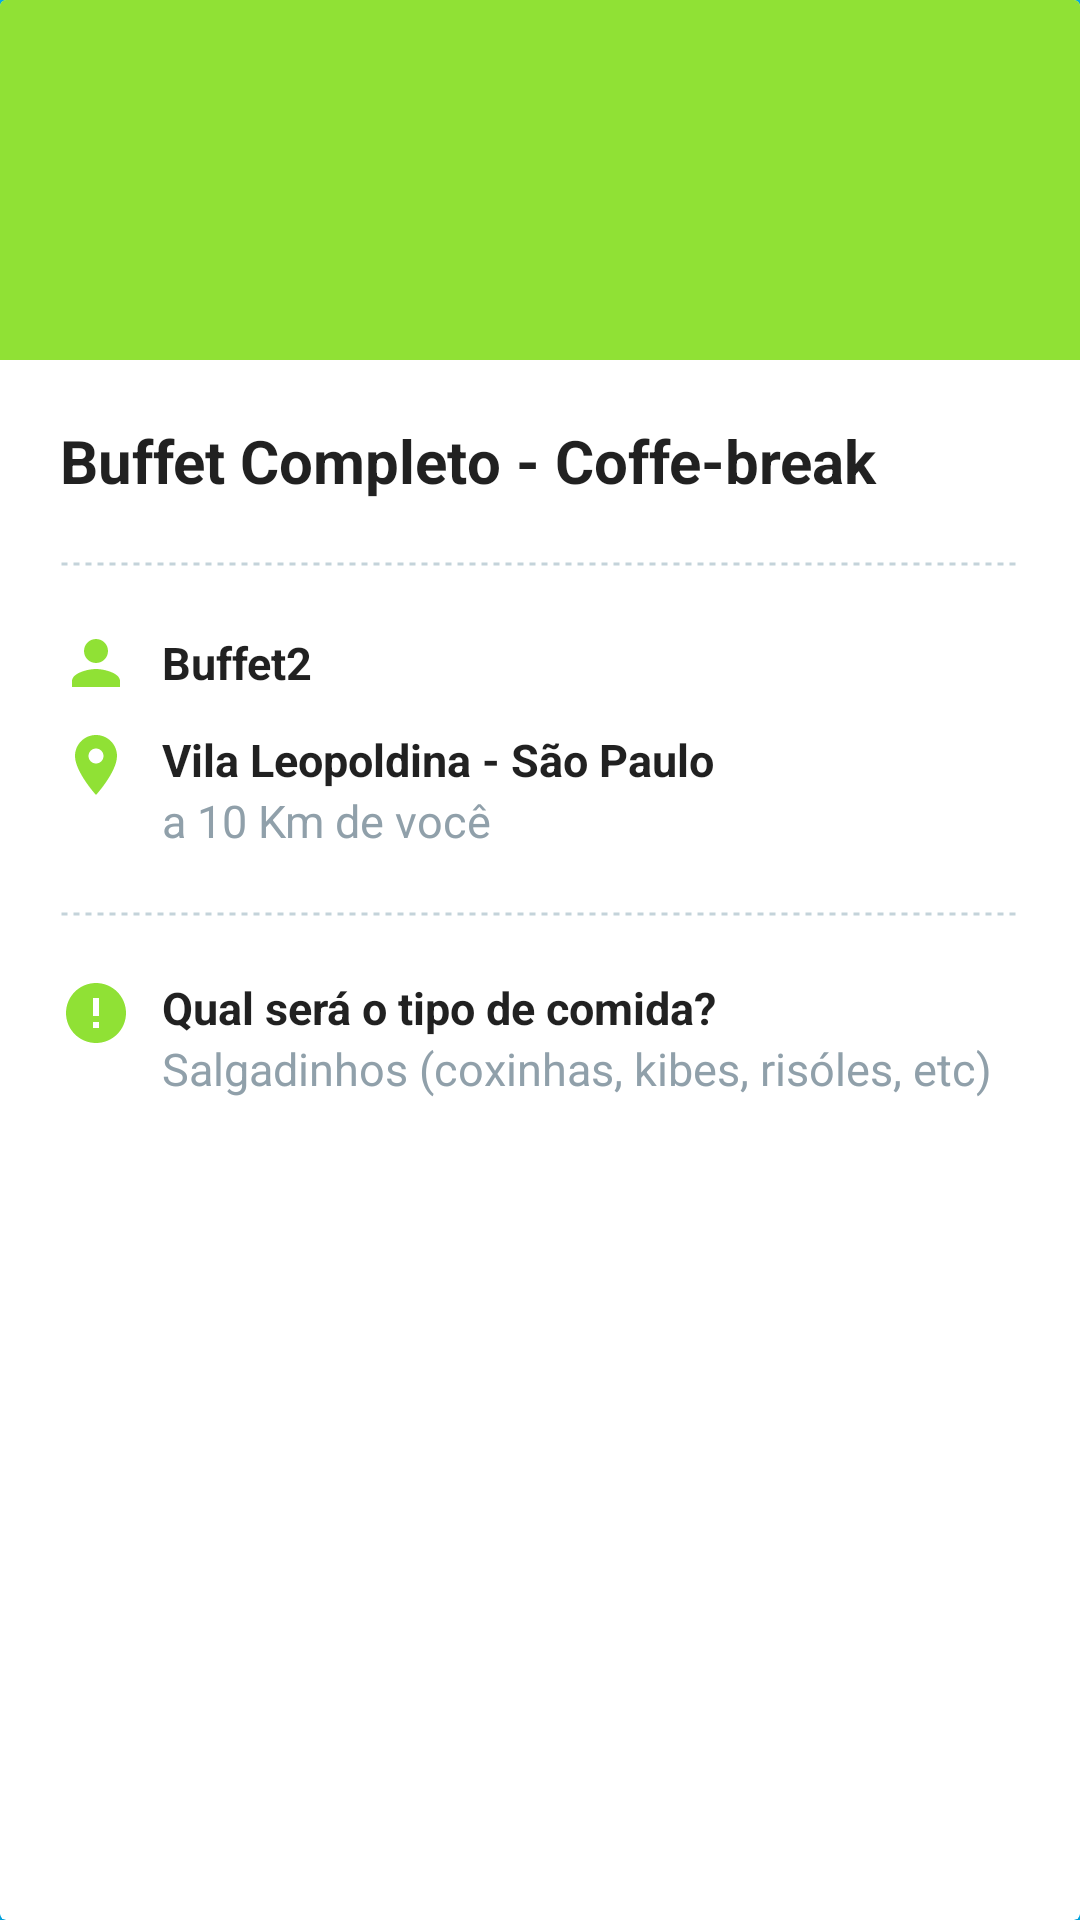

Here is an Android app screen rendered from its layout file. Give the layout XML and the strings, colors and styles it references.
<!-- AndroidManifest.xml: application theme AppTheme -->
<!-- res/layout/fragment_item_detail.xml -->
<android.support.v7.widget.CardView xmlns:android="http://schemas.android.com/apk/res/android"
    xmlns:app="http://schemas.android.com/apk/res-auto"
    android:layout_width="match_parent"
    android:layout_height="wrap_content"
    android:layout_marginBottom="@dimen/activity_vertical_margin"
    android:layout_marginLeft="@dimen/activity_horizontal_margin"
    android:layout_marginRight="@dimen/activity_horizontal_margin"
    android:layout_marginTop="@dimen/activity_vertical_margin"
    app:cardBackgroundColor="@color/white">

    <RelativeLayout
        android:layout_width="match_parent"
        android:layout_height="wrap_content">

        <LinearLayout
            android:id="@+id/linear_map"
            android:layout_width="match_parent"
            android:layout_height="120dp"
            android:background="@color/green"
            android:orientation="vertical" />

        <TextView
            android:id="@+id/txt_title"
            style="@style/font_style.title"
            android:layout_below="@+id/linear_map"
            android:layout_margin="@dimen/item_spacing"
            android:text="Buffet Completo - Coffe-break" />

        <android.support.v7.widget.AppCompatImageView
            android:id="@+id/view_separator_header"
            android:layout_width="match_parent"
            android:layout_height="2dp"
            android:layout_below="@+id/txt_title"
            android:layout_marginBottom="@dimen/item_spacing"
            android:layout_marginLeft="@dimen/item_spacing"
            android:layout_marginRight="@dimen/item_spacing"
            android:contentDescription="@string/app_name"
            android:layerType="software"
            android:src="@drawable/dashed_separator" />

        <RelativeLayout
            android:id="@+id/relative_person"
            android:layout_width="match_parent"
            android:layout_height="wrap_content"
            android:layout_below="@+id/view_separator_header"
            android:layout_marginBottom="@dimen/icon_spacing"
            android:layout_marginLeft="@dimen/item_spacing"
            android:layout_marginRight="@dimen/item_spacing">

            <android.support.v7.widget.AppCompatImageView
                android:id="@+id/img_person_name"
                android:layout_width="wrap_content"
                android:layout_height="wrap_content"
                app:srcCompat="@drawable/ic_person_green_24dp" />

            <TextView
                android:id="@+id/txt_person_name"
                style="@style/font_style.bold"
                android:layout_centerVertical="true"
                android:layout_marginLeft="@dimen/icon_spacing"
                android:layout_toRightOf="@+id/img_person_name"
                android:text="Buffet2" />
        </RelativeLayout>

        <RelativeLayout
            android:id="@+id/relative_location"
            android:layout_width="match_parent"
            android:layout_height="wrap_content"
            android:layout_below="@+id/relative_person"
            android:layout_marginBottom="@dimen/item_spacing"
            android:layout_marginLeft="@dimen/item_spacing"
            android:layout_marginRight="@dimen/item_spacing">

            <android.support.v7.widget.AppCompatImageView
                android:id="@+id/img_person_location"
                android:layout_width="wrap_content"
                android:layout_height="wrap_content"
                app:srcCompat="@drawable/ic_place_green_24dp" />

            <TextView
                android:id="@+id/txt_person_location"
                style="@style/font_style.bold"
                android:layout_marginLeft="@dimen/icon_spacing"
                android:layout_toRightOf="@+id/img_person_location"
                android:text="Vila Leopoldina - São Paulo" />

            <TextView
                android:id="@+id/txt_extra_info"
                style="@style/font_style.light"
                android:layout_below="@+id/txt_person_location"
                android:layout_marginLeft="@dimen/icon_spacing"
                android:layout_toRightOf="@+id/img_person_location"
                android:text="a 10 Km de você" />
        </RelativeLayout>

        <android.support.v7.widget.AppCompatImageView
            android:id="@+id/view_separator"
            android:layout_width="match_parent"
            android:layout_height="2dp"
            android:layout_below="@+id/relative_location"
            android:layout_marginLeft="@dimen/item_spacing"
            android:layout_marginRight="@dimen/item_spacing"
            android:contentDescription="@string/app_name"
            android:layerType="software"
            android:src="@drawable/dashed_separator" />

        <LinearLayout
            android:id="@+id/linear_extra_info"
            android:layout_width="match_parent"
            android:layout_height="wrap_content"
            android:layout_below="@+id/view_separator"
            android:layout_margin="@dimen/item_spacing"
            android:orientation="vertical">

            <include layout="@layout/layout_extra_info" />
        </LinearLayout>

    </RelativeLayout>
</android.support.v7.widget.CardView>
<!-- res/layout/layout_extra_info.xml (included above) -->
<?xml version="1.0" encoding="utf-8"?>
<RelativeLayout xmlns:android="http://schemas.android.com/apk/res/android"
    xmlns:app="http://schemas.android.com/apk/res-auto"
    android:layout_width="match_parent"
    android:layout_height="wrap_content">

    <android.support.v7.widget.AppCompatImageView
        android:id="@+id/img_extra_info"
        android:layout_width="wrap_content"
        android:layout_height="wrap_content"
        app:srcCompat="@drawable/ic_error_green_24dp" />

    <TextView
        android:id="@+id/txt_title"
        style="@style/font_style.bold"
        android:layout_marginLeft="10dp"
        android:layout_toRightOf="@+id/img_extra_info"
        android:text="Qual será o tipo de comida?" />

    <TextView
        android:id="@+id/txt_extra_info"
        style="@style/font_style.light"
        android:layout_below="@+id/txt_title"
        android:layout_marginLeft="10dp"
        android:layout_toRightOf="@+id/img_extra_info"
        android:text="Salgadinhos (coxinhas, kibes, risóles, etc)" />
</RelativeLayout>
<!-- resources referenced by this layout -->
<resources>
  <color name="green">#90E135</color>
  <color name="white">#FFF</color>
  <dimen name="activity_horizontal_margin">16dp</dimen>
  <dimen name="activity_vertical_margin">16dp</dimen>
  <dimen name="icon_spacing">10dp</dimen>
  <dimen name="item_spacing">20dp</dimen>
  <!-- drawable dashed_separator (drawable) -->
  <?xml version="1.0" encoding="utf-8"?>
  <shape xmlns:android="http://schemas.android.com/apk/res/android"
      android:shape="line">
  
      <size android:height="1dp" />
  
      <stroke
          android:color="@color/light_grey"
          android:dashWidth="2dp"
          android:dashGap="2dp"
          android:width="1dp"/>
  </shape>
  <!-- drawable ic_error_green_24dp (drawable) -->
  <vector xmlns:android="http://schemas.android.com/apk/res/android"
          android:width="24dp"
          android:height="24dp"
          android:viewportWidth="24.0"
          android:viewportHeight="24.0">
      <path
          android:fillColor="@color/green"
          android:pathData="M12,2C6.48,2 2,6.48 2,12s4.48,10 10,10 10,-4.48 10,-10S17.52,2 12,2zM13,17h-2v-2h2v2zM13,13h-2L11,7h2v6z"/>
  </vector>
  <!-- drawable ic_person_green_24dp (drawable) -->
  <vector xmlns:android="http://schemas.android.com/apk/res/android"
      android:width="24dp"
      android:height="24dp"
      android:viewportHeight="24.0"
      android:viewportWidth="24.0">
      <path
          android:fillColor="@color/green"
          android:pathData="M12,12c2.21,0 4,-1.79 4,-4s-1.79,-4 -4,-4 -4,1.79 -4,4 1.79,4 4,4zM12,14c-2.67,0 -8,1.34 -8,4v2h16v-2c0,-2.66 -5.33,-4 -8,-4z" />
  </vector>
  <!-- drawable ic_place_green_24dp (drawable) -->
  <vector xmlns:android="http://schemas.android.com/apk/res/android"
      android:width="24dp"
      android:height="24dp"
      android:viewportHeight="24.0"
      android:viewportWidth="24.0">
      <path
          android:fillColor="@color/green"
          android:pathData="M12,2C8.13,2 5,5.13 5,9c0,5.25 7,13 7,13s7,-7.75 7,-13c0,-3.87 -3.13,-7 -7,-7zM12,11.5c-1.38,0 -2.5,-1.12 -2.5,-2.5s1.12,-2.5 2.5,-2.5 2.5,1.12 2.5,2.5 -1.12,2.5 -2.5,2.5z" />
  </vector>
  <string name="app_name" translatable="false">Teste</string>
  <style name="font_style.bold">
          <item name="android:textStyle">bold</item>
      </style>
  <style name="font_style.light">
          <item name="android:textColor">@color/medium_grey</item>
      </style>
  <style name="font_style.title">
          <item name="android:textStyle">bold</item>
          <item name="android:textSize">@dimen/font_size_title</item>
      </style>
  <style name="AppTheme" parent="Theme.AppCompat.Light.DarkActionBar">
          <item name="colorPrimary">@color/colorPrimary</item>
          <item name="colorPrimaryDark">@color/colorPrimaryDark</item>
          <item name="colorAccent">@color/colorAccent</item>
          <item name="android:windowBackground">@color/background</item>
      </style>
  <color name="light_grey">#C4D3DA</color>
  <color name="medium_grey">#90A0AA</color>
  <dimen name="font_size_title">20sp</dimen>
  <color name="colorPrimary">#2196F3</color>
  <color name="colorPrimaryDark">#1976D2</color>
  <color name="colorAccent">@color/white</color>
  <color name="background">@color/blue</color>
  <color name="blue">#00B8FC</color>
</resources>
